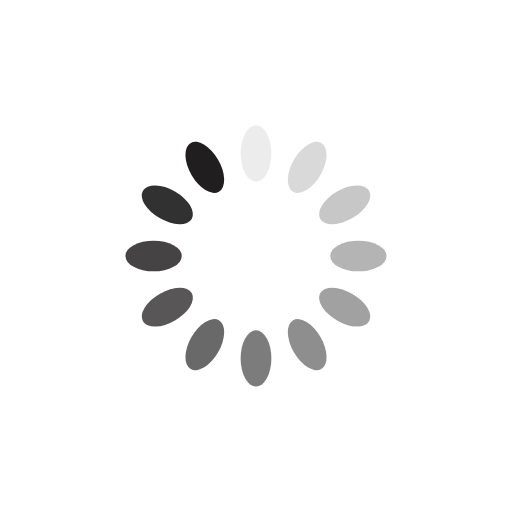
t = 0.00 s
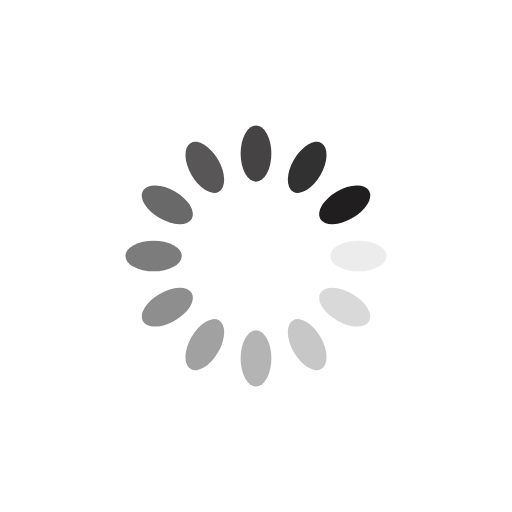
t = 0.25 s
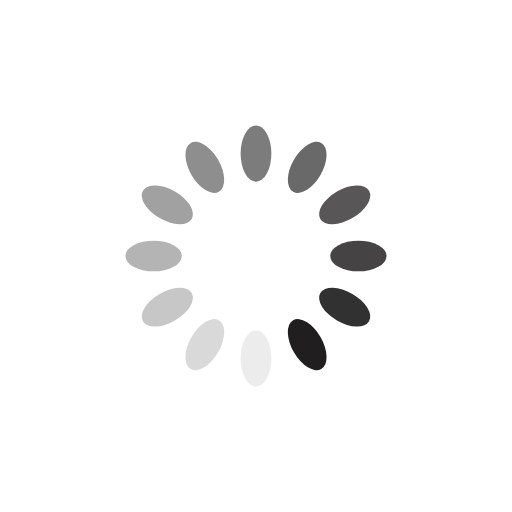
t = 0.50 s
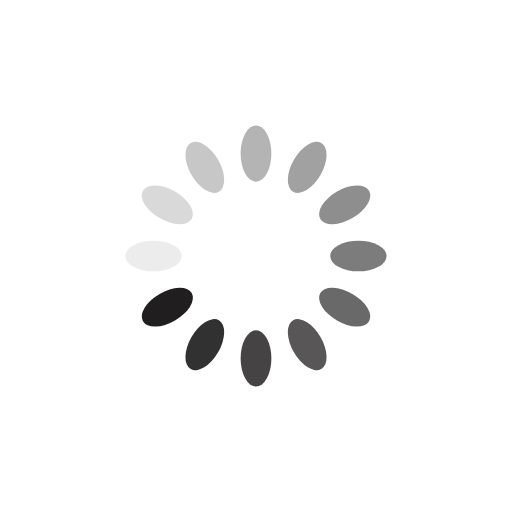
t = 0.75 s

The animated SVG that drew these frames (rendered in a browser with its animation timeline set to each time). Animation: 12 SMIL elements (animate=12); one cycle of 1.00 s, repeats indefinitely.

<?xml version="1.0" encoding="utf-8"?>
<svg xmlns="http://www.w3.org/2000/svg" xmlns:xlink="http://www.w3.org/1999/xlink" style="margin: auto; background: rgb(255, 255, 255); display: block; shape-rendering: auto;" width="200px" height="200px" viewBox="0 0 100 100" preserveAspectRatio="xMidYMid">
<g transform="rotate(0 50 50)">
  <rect x="47" y="24.5" rx="3" ry="5.5" width="6" height="11" fill="#201e1e">
    <animate attributeName="opacity" values="1;0" keyTimes="0;1" dur="1s" begin="-0.9166666666666666s" repeatCount="indefinite"></animate>
  </rect>
</g><g transform="rotate(30 50 50)">
  <rect x="47" y="24.5" rx="3" ry="5.5" width="6" height="11" fill="#201e1e">
    <animate attributeName="opacity" values="1;0" keyTimes="0;1" dur="1s" begin="-0.8333333333333334s" repeatCount="indefinite"></animate>
  </rect>
</g><g transform="rotate(60 50 50)">
  <rect x="47" y="24.5" rx="3" ry="5.5" width="6" height="11" fill="#201e1e">
    <animate attributeName="opacity" values="1;0" keyTimes="0;1" dur="1s" begin="-0.75s" repeatCount="indefinite"></animate>
  </rect>
</g><g transform="rotate(90 50 50)">
  <rect x="47" y="24.5" rx="3" ry="5.5" width="6" height="11" fill="#201e1e">
    <animate attributeName="opacity" values="1;0" keyTimes="0;1" dur="1s" begin="-0.6666666666666666s" repeatCount="indefinite"></animate>
  </rect>
</g><g transform="rotate(120 50 50)">
  <rect x="47" y="24.5" rx="3" ry="5.5" width="6" height="11" fill="#201e1e">
    <animate attributeName="opacity" values="1;0" keyTimes="0;1" dur="1s" begin="-0.5833333333333334s" repeatCount="indefinite"></animate>
  </rect>
</g><g transform="rotate(150 50 50)">
  <rect x="47" y="24.5" rx="3" ry="5.5" width="6" height="11" fill="#201e1e">
    <animate attributeName="opacity" values="1;0" keyTimes="0;1" dur="1s" begin="-0.5s" repeatCount="indefinite"></animate>
  </rect>
</g><g transform="rotate(180 50 50)">
  <rect x="47" y="24.5" rx="3" ry="5.5" width="6" height="11" fill="#201e1e">
    <animate attributeName="opacity" values="1;0" keyTimes="0;1" dur="1s" begin="-0.4166666666666667s" repeatCount="indefinite"></animate>
  </rect>
</g><g transform="rotate(210 50 50)">
  <rect x="47" y="24.5" rx="3" ry="5.5" width="6" height="11" fill="#201e1e">
    <animate attributeName="opacity" values="1;0" keyTimes="0;1" dur="1s" begin="-0.3333333333333333s" repeatCount="indefinite"></animate>
  </rect>
</g><g transform="rotate(240 50 50)">
  <rect x="47" y="24.5" rx="3" ry="5.5" width="6" height="11" fill="#201e1e">
    <animate attributeName="opacity" values="1;0" keyTimes="0;1" dur="1s" begin="-0.25s" repeatCount="indefinite"></animate>
  </rect>
</g><g transform="rotate(270 50 50)">
  <rect x="47" y="24.5" rx="3" ry="5.5" width="6" height="11" fill="#201e1e">
    <animate attributeName="opacity" values="1;0" keyTimes="0;1" dur="1s" begin="-0.16666666666666666s" repeatCount="indefinite"></animate>
  </rect>
</g><g transform="rotate(300 50 50)">
  <rect x="47" y="24.5" rx="3" ry="5.5" width="6" height="11" fill="#201e1e">
    <animate attributeName="opacity" values="1;0" keyTimes="0;1" dur="1s" begin="-0.08333333333333333s" repeatCount="indefinite"></animate>
  </rect>
</g><g transform="rotate(330 50 50)">
  <rect x="47" y="24.5" rx="3" ry="5.5" width="6" height="11" fill="#201e1e">
    <animate attributeName="opacity" values="1;0" keyTimes="0;1" dur="1s" begin="0s" repeatCount="indefinite"></animate>
  </rect>
</g>
<!-- [ldio] generated by https://loading.io/ --></svg>